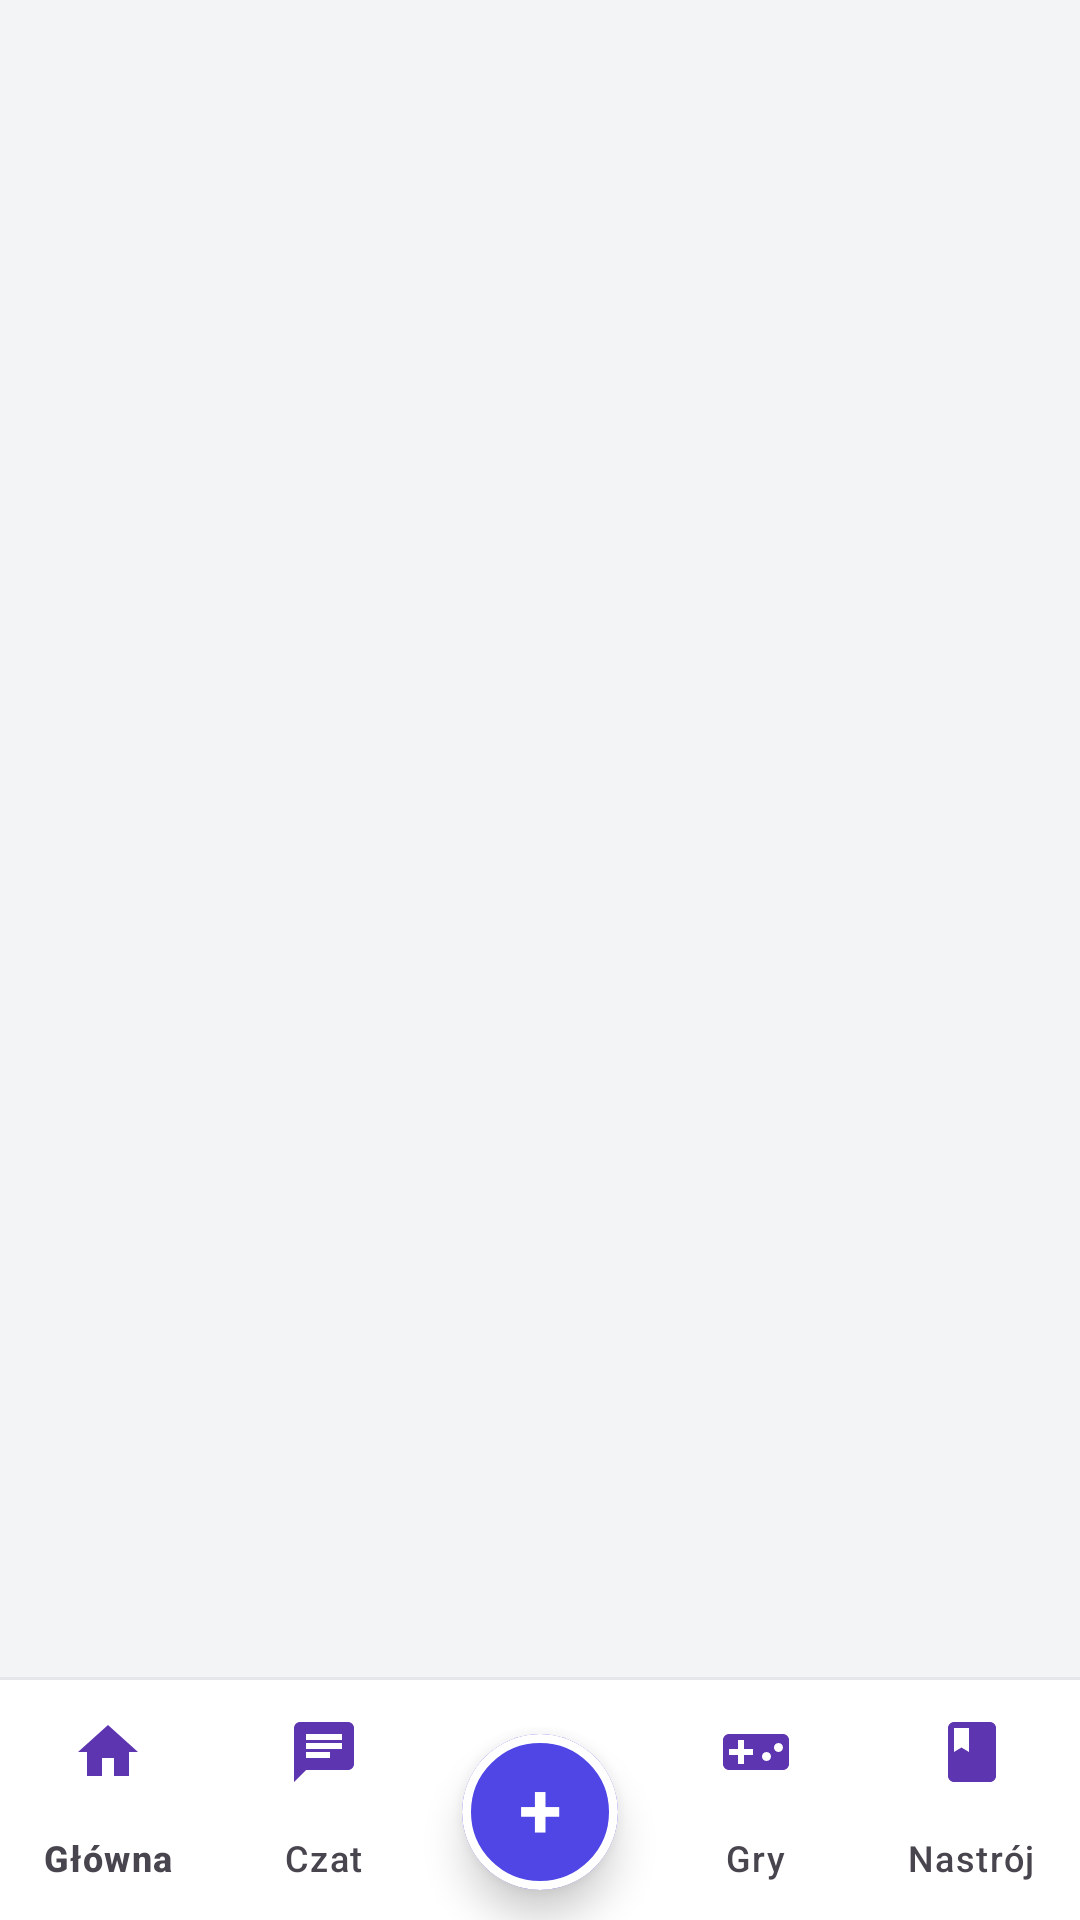

Reconstruct the res/layout file that produces this screen, plus the resources it refers to.
<!-- AndroidManifest.xml: application theme Theme.Friends -->
<!-- res/layout/activity_main.xml -->
<?xml version="1.0" encoding="utf-8"?>
<androidx.constraintlayout.widget.ConstraintLayout xmlns:android="http://schemas.android.com/apk/res/android"
    xmlns:app="http://schemas.android.com/apk/res-auto"
    android:layout_width="match_parent"
    android:layout_height="match_parent"
    android:background="@color/background_light"
    android:clipChildren="false"
    android:clipToPadding="false">

    <androidx.fragment.app.FragmentContainerView
        android:id="@+id/fragmentContainer"
        android:layout_width="0dp"
        android:layout_height="0dp"
        app:layout_constraintBottom_toTopOf="@id/bottomNavDivider"
        app:layout_constraintEnd_toEndOf="parent"
        app:layout_constraintStart_toStartOf="parent"
        app:layout_constraintTop_toTopOf="parent" />

    <View
        android:id="@+id/bottomNavDivider"
        android:layout_width="0dp"
        android:layout_height="1dp"
        android:background="@color/border_soft"
        app:layout_constraintBottom_toTopOf="@id/bottomNavigation"
        app:layout_constraintEnd_toEndOf="parent"
        app:layout_constraintStart_toStartOf="parent" />

    <com.google.android.material.bottomnavigation.BottomNavigationView
        android:id="@+id/bottomNavigation"
        android:layout_width="0dp"
        android:layout_height="wrap_content"
        android:background="@color/surface_white"
        app:elevation="0dp"
        app:itemActiveIndicatorStyle="@null"
        app:itemIconTint="@color/bottom_nav_colors"
        app:itemTextColor="@color/bottom_nav_colors"
        app:labelVisibilityMode="labeled"
        app:layout_constraintBottom_toBottomOf="parent"
        app:layout_constraintEnd_toEndOf="parent"
        app:layout_constraintStart_toStartOf="parent"
        app:menu="@menu/bottom_nav_menu" />

    <com.google.android.material.card.MaterialCardView
        android:id="@+id/btnCenterPlus"
        android:layout_width="52dp"
        android:layout_height="52dp"
        android:layout_marginBottom="10dp"
        android:clickable="true"
        android:elevation="10dp"
        android:focusable="true"
        app:cardBackgroundColor="@color/primary"
        app:cardCornerRadius="26dp"
        app:cardElevation="8dp"
        app:layout_constraintBottom_toBottomOf="@id/bottomNavigation"
        app:layout_constraintEnd_toEndOf="parent"
        app:layout_constraintStart_toStartOf="parent"
        app:strokeColor="@color/surface_white"
        app:strokeWidth="3dp">

        <TextView
            android:layout_width="match_parent"
            android:layout_height="match_parent"
            android:gravity="center"
            android:includeFontPadding="false"
            android:text="+"
            android:textColor="@color/surface_white"
            android:textSize="26sp"
            android:textStyle="bold" />
    </com.google.android.material.card.MaterialCardView>

</androidx.constraintlayout.widget.ConstraintLayout>
<!-- resources referenced by this layout -->
<resources>
  <color name="background_light">#F3F4F6</color>
  <color name="border_soft">#E5E7EB</color>
  <color name="primary">#4F46E5</color>
  <color name="surface_white">#FFFFFF</color>
  <style name="Theme.Friends" parent="Theme.Material3.Light.NoActionBar">
          <item name="colorPrimary">@color/primary</item>
          <item name="colorPrimaryVariant">@color/primary_dark</item>
          <item name="colorSecondary">@color/accent_purple</item>
          <item name="android:statusBarColor">@color/background_light</item>
          <item name="android:windowLightStatusBar" tools:targetApi="m">true</item>
          <item name="android:windowBackground">@color/background_light</item>
      </style>
  <color name="primary_dark">#312E81</color>
  <color name="accent_purple">#4F46E5</color>
</resources>
